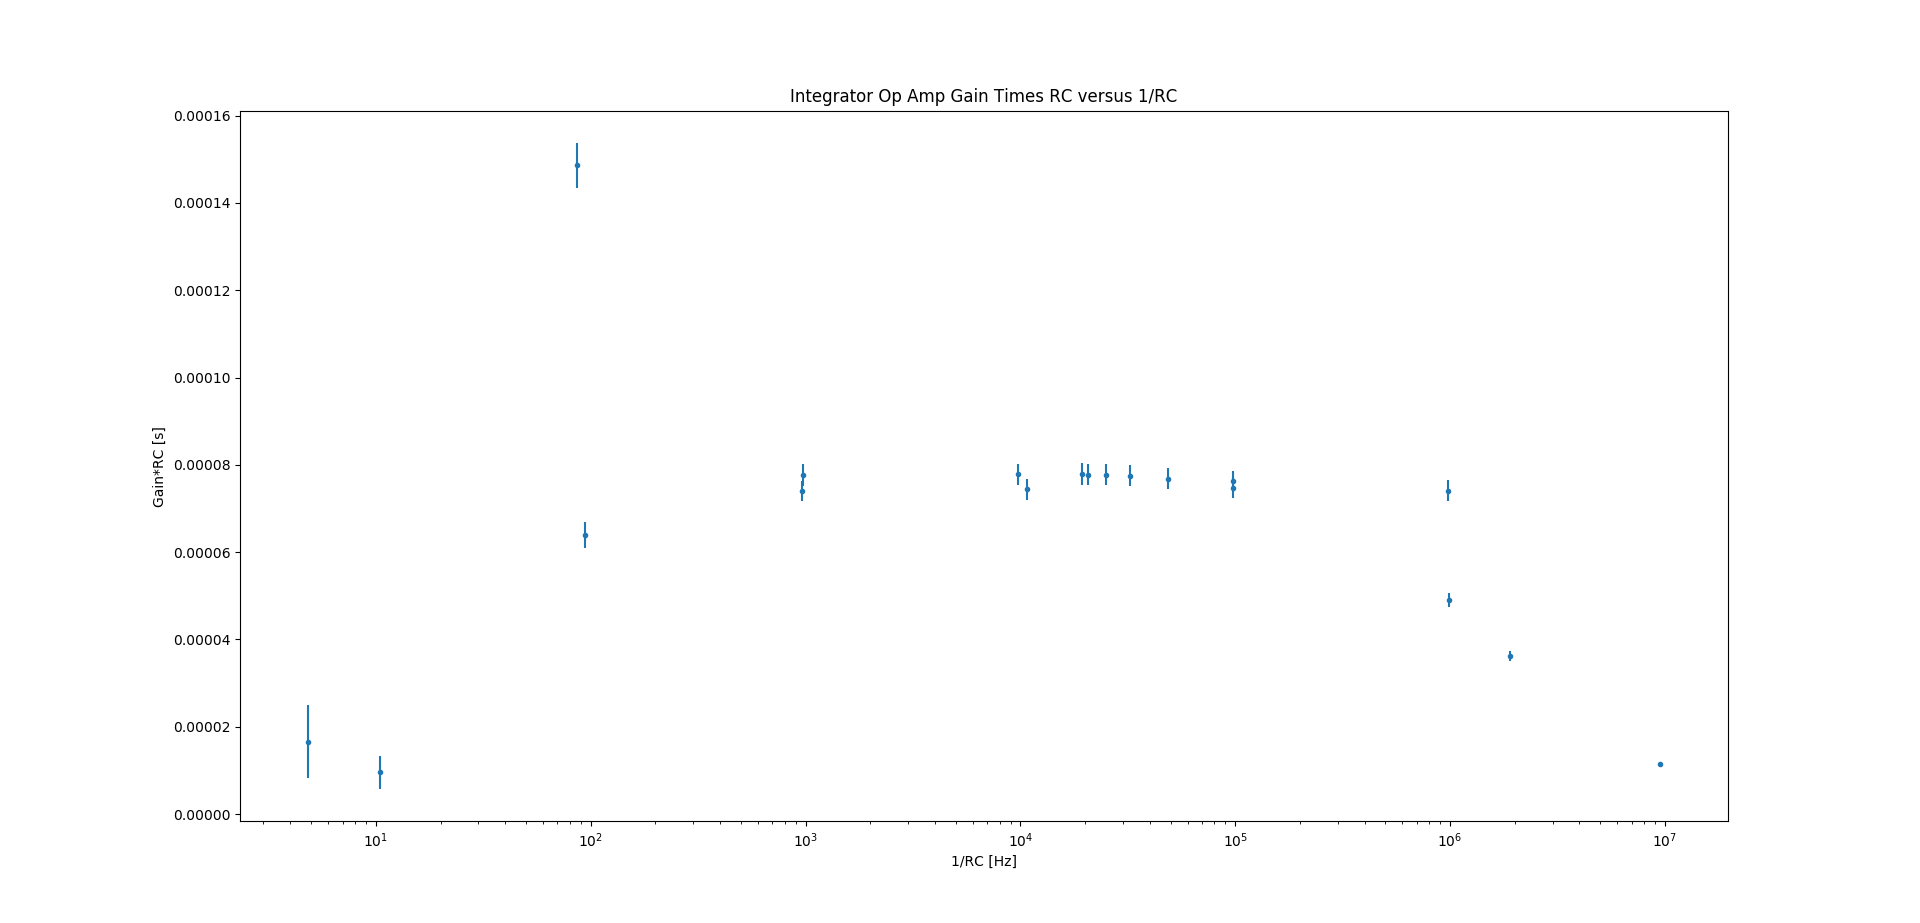

Data behind this chart, as committed beside it:
#1/RC, #Ratio, #Uncertainty
#Hertz, #Seconds, #Seconds
4.815, 1.66E-05, 8.32E-06
10.47, 9.55E-06, 3.83E-06
86.83, 0.0001486, 5.13E-06
94.24, 6.39E-05, 2.92E-06
967.5, 7.41E-05, 2.33E-06
978.2, 7.77E-05, 2.45E-06
9708, 7.78E-05, 2.45E-06
10694, 7.44E-05, 2.37E-06
19277, 7.79E-05, 2.45E-06
20614, 7.78E-05, 2.45E-06
25068, 7.78E-05, 2.45E-06
32354, 7.75E-05, 2.44E-06
48792, 7.68E-05, 2.42E-06
97684, 7.47E-05, 2.36E-06
97684, 7.62E-05, 2.40E-06
976836, 7.41E-05, 2.34E-06
984326, 4.91E-05, 1.55E-06
1899298, 3.63E-05, 1.14E-06
9527730, 1.14E-05, 3.61E-07
